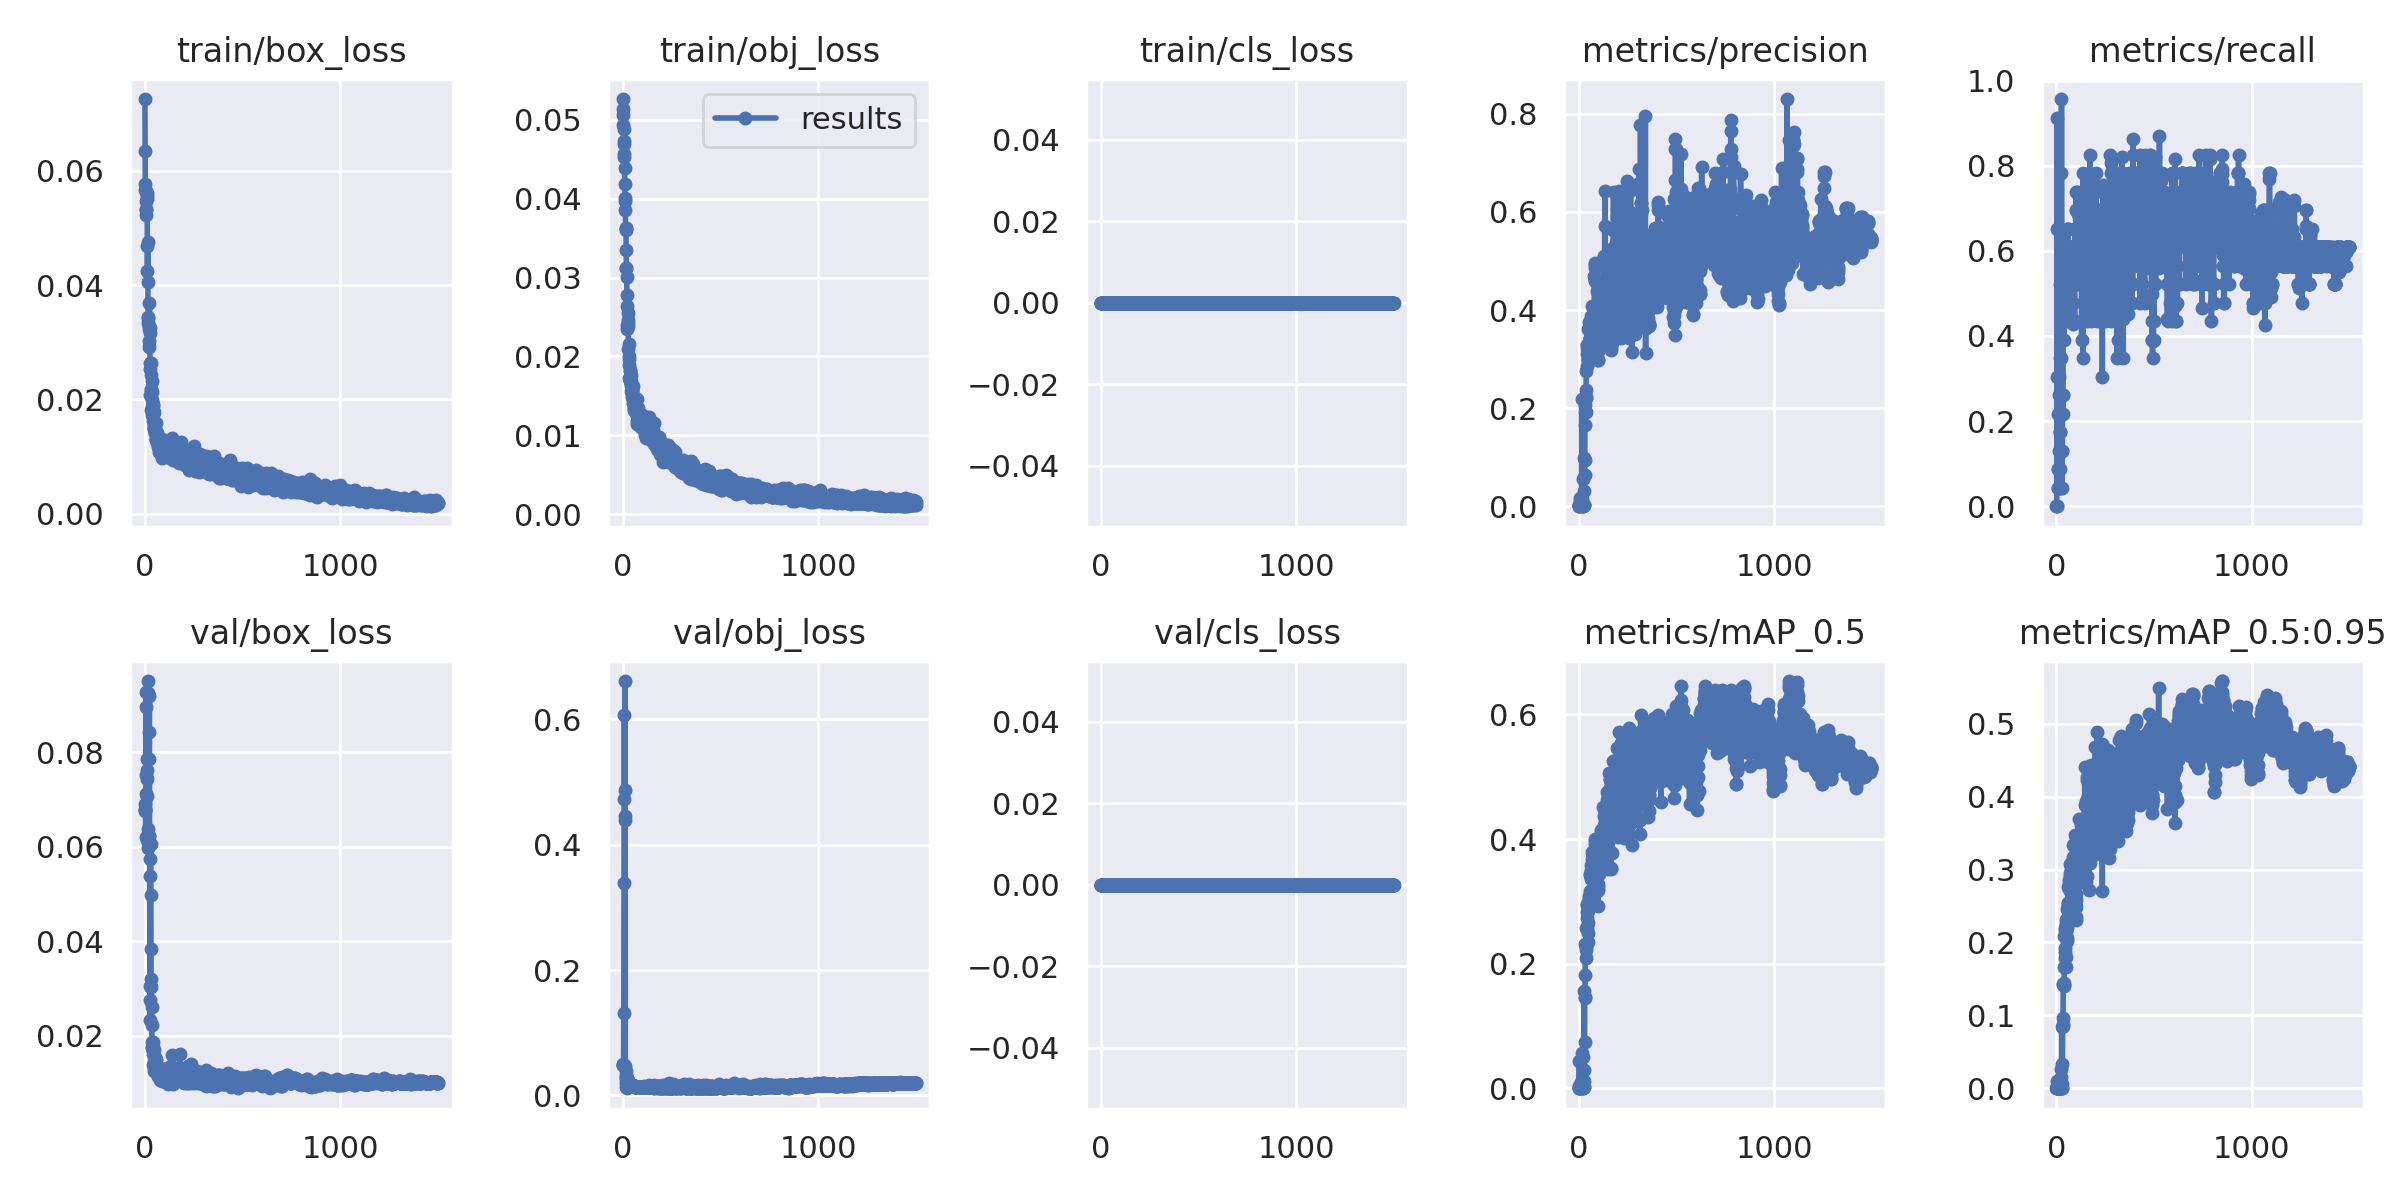

The file beside this chart, header and first rows:
epoch, train/box_loss, train/obj_loss, train/cls_loss, metrics/precision, metrics/recall, metrics/mAP_0.5, metrics/mAP_0.5:0.95, val/box_loss, val/obj_loss, val/cls_loss, x/lr0, x/lr1, x/lr2
0, 0.07254, 0.05261, 0, 0, 0, 0, 0, 0.06771, 0.04985, 0, 0.0757, 0.0027, 0.0027
1, 0.06338, 0.05133, 0, 0, 0, 0, 0, 0.06747, 0.0493, 0, 0.0505, 0.005496, 0.005496
2, 0.05772, 0.05055, 0, 0, 0, 0, 0, 0.06791, 0.04925, 0, 0.02529, 0.008289, 0.008289
3, 0.0567, 0.04937, 0, 0.003333, 0.913, 0.003743, 0.001566, 0.06892, 0.04915, 0, 0.00998, 0.00998, 0.00998
4, 0.05474, 0.04875, 0, 0.002381, 0.6522, 0.04433, 0.01056, 0.06196, 0.04918, 0, 0.00998, 0.00998, 0.00998
5, 0.05337, 0.04725, 0, 0.002152, 0.3044, 0.00163, 0.0004608, 0.07122, 0.131, 0, 0.009974, 0.009974, 0.009974
6, 0.05219, 0.04694, 0, 0.01064, 0.04348, 0.002563, 0.0003589, 0.08945, 0.3388, 0, 0.009967, 0.009967, 0.009967
7, 0.05652, 0.04522, 0, 0.01695, 0.04348, 0.001514, 0.000168, 0.0926, 0.4736, 0, 0.00996, 0.00996, 0.00996
8, 0.05321, 0.04562, 0, 0.001373, 0.08696, 0.001083, 0.000254, 0.07518, 0.607, 0, 0.009954, 0.009954, 0.009954
9, 0.05608, 0.04383, 0, 0.001638, 0.2174, 0.00108, 0.0002994, 0.07612, 0.4866, 0, 0.009947, 0.009947, 0.009947
10, 0.0556, 0.04184, 0, 0.005137, 0.08696, 0.003534, 0.0004609, 0.07433, 0.4456, 0, 0.009941, 0.009941, 0.009941
11, 0.05514, 0.04009, 0, 0.002354, 0.04348, 0.0008711, 0.0001321, 0.07858, 0.4392, 0, 0.009934, 0.009934, 0.009934
12, 0.04691, 0.03964, 0, 0.002784, 0.1304, 0.002049, 0.0003494, 0.07076, 0.6612, 0, 0.009927, 0.009927, 0.009927
13, 0.0424, 0.0386, 0, 0.01172, 0.2609, 0.009321, 0.001639, 0.06143, 0.04704, 0, 0.009921, 0.009921, 0.009921
14, 0.04762, 0.0363, 0, 0.002878, 0.3044, 0.003585, 0.000867, 0.06248, 0.03971, 0, 0.009914, 0.009914, 0.009914
15, 0.04052, 0.03606, 0, 0.008605, 0.08696, 0.006987, 0.0009764, 0.05958, 0.03319, 0, 0.009908, 0.009908, 0.009908
16, 0.03426, 0.03633, 0, 0.2178, 0.08696, 0.05618, 0.008561, 0.0637, 0.02606, 0, 0.009901, 0.009901, 0.009901
17, 0.03441, 0.03351, 0, 0.01491, 0.1739, 0.01056, 0.002447, 0.09502, 0.0287, 0, 0.009894, 0.009894, 0.009894
18, 0.0333, 0.03115, 0, 0.009182, 0.1739, 0.008043, 0.002339, 0.09238, 0.02017, 0, 0.009888, 0.009888, 0.009888
19, 0.03279, 0.03115, 0, 0.001442, 0.3478, 0.001213, 0.0002204, 0.07853, 0.01375, 0, 0.009881, 0.009881, 0.009881
20, 0.0323, 0.03002, 0, 0.001905, 0.5217, 0.001812, 0.0006413, 0.06233, 0.01586, 0, 0.009875, 0.009875, 0.009875
21, 0.03017, 0.0278, 0, 0.002857, 0.7826, 0.0041, 0.001106, 0.06231, 0.01504, 0, 0.009868, 0.009868, 0.009868
22, 0.02915, 0.0264, 0, 0.0009524, 0.2609, 0.0006554, 0.0002179, 0.08422, 0.01221, 0, 0.009861, 0.009861, 0.009861
23, 0.03682, 0.02348, 0, 0.0001609, 0.04348, 0.000168, 8.2235e-05, 0.09177, 0.01675, 0, 0.009855, 0.009855, 0.009855
24, 0.03244, 0.02394, 0, 0.002835, 0.3478, 0.005834, 0.002921, 0.0538, 0.02394, 0, 0.009848, 0.009848, 0.009848
25, 0.03154, 0.02386, 0, 0.05489, 0.4783, 0.05029, 0.02632, 0.02762, 0.02198, 0, 0.009842, 0.009842, 0.009842
26, 0.02629, 0.0242, 0, 0.003492, 0.9565, 0.02872, 0.01609, 0.02329, 0.0239, 0, 0.009835, 0.009835, 0.009835
27, 0.02527, 0.02547, 0, 0.09905, 0.4783, 0.1569, 0.08457, 0.03052, 0.02216, 0, 0.009828, 0.009828, 0.009828
28, 0.02072, 0.02462, 0, 0.00255, 0.1304, 0.001918, 0.0007081, 0.05735, 0.01997, 0, 0.009822, 0.009822, 0.009822
29, 0.02426, 0.02097, 0, 0.002742, 0.04348, 0.002072, 0.0007388, 0.06052, 0.02124, 0, 0.009815, 0.009815, 0.009815
30, 0.02631, 0.02153, 0, 0.03115, 0.1304, 0.01115, 0.005442, 0.04981, 0.01997, 0, 0.009809, 0.009809, 0.009809
31, 0.02178, 0.01897, 0, 0.06402, 0.2174, 0.07397, 0.03357, 0.0384, 0.01989, 0, 0.009802, 0.009802, 0.009802
32, 0.02158, 0.01965, 0, 0.09357, 0.2609, 0.1464, 0.0852, 0.03035, 0.01942, 0, 0.009795, 0.009795, 0.009795
33, 0.01808, 0.02011, 0, 0.1924, 0.2174, 0.1441, 0.0884, 0.03201, 0.01953, 0, 0.009789, 0.009789, 0.009789
34, 0.02124, 0.01732, 0, 0.1658, 0.2609, 0.1824, 0.09625, 0.02608, 0.01906, 0, 0.009782, 0.009782, 0.009782
35, 0.02319, 0.01834, 0, 0.2061, 0.4783, 0.2316, 0.1431, 0.0222, 0.01836, 0, 0.009776, 0.009776, 0.009776
36, 0.01997, 0.01815, 0, 0.2227, 0.5652, 0.2303, 0.1435, 0.01741, 0.01842, 0, 0.009769, 0.009769, 0.009769
37, 0.01733, 0.01686, 0, 0.1923, 0.4348, 0.2098, 0.1444, 0.01867, 0.01796, 0, 0.009762, 0.009762, 0.009762
38, 0.01876, 0.017, 0, 0.2216, 0.3913, 0.2267, 0.1404, 0.01753, 0.01781, 0, 0.009756, 0.009756, 0.009756
39, 0.01922, 0.01712, 0, 0.2363, 0.4348, 0.2223, 0.1421, 0.01866, 0.01668, 0, 0.009749, 0.009749, 0.009749
40, 0.01888, 0.01681, 0, 0.2758, 0.5217, 0.257, 0.1661, 0.01749, 0.01669, 0, 0.009743, 0.009743, 0.009743
41, 0.01744, 0.01557, 0, 0.311, 0.5217, 0.2733, 0.209, 0.01688, 0.01618, 0, 0.009736, 0.009736, 0.009736
42, 0.01743, 0.01634, 0, 0.3206, 0.5217, 0.2827, 0.2202, 0.01371, 0.01625, 0, 0.009729, 0.009729, 0.009729
43, 0.01619, 0.01663, 0, 0.2865, 0.5238, 0.2554, 0.1784, 0.01601, 0.01614, 0, 0.009723, 0.009723, 0.009723
44, 0.01519, 0.01766, 0, 0.3296, 0.5217, 0.2949, 0.1925, 0.01445, 0.01578, 0, 0.009716, 0.009716, 0.009716
45, 0.01476, 0.01578, 0, 0.3289, 0.4783, 0.2934, 0.2175, 0.0142, 0.01571, 0, 0.00971, 0.00971, 0.00971
46, 0.01536, 0.01481, 0, 0.2984, 0.4348, 0.2487, 0.1871, 0.01407, 0.01603, 0, 0.009703, 0.009703, 0.009703
47, 0.01585, 0.01581, 0, 0.2975, 0.4348, 0.2355, 0.1807, 0.01692, 0.01606, 0, 0.009696, 0.009696, 0.009696
48, 0.01788, 0.0154, 0, 0.2998, 0.5217, 0.2654, 0.1665, 0.01581, 0.01544, 0, 0.00969, 0.00969, 0.00969
49, 0.0148, 0.01545, 0, 0.3624, 0.6087, 0.2873, 0.225, 0.01252, 0.01542, 0, 0.009683, 0.009683, 0.009683
50, 0.01407, 0.0149, 0, 0.3233, 0.6087, 0.2847, 0.2145, 0.01348, 0.01534, 0, 0.009677, 0.009677, 0.009677
51, 0.01457, 0.01455, 0, 0.3306, 0.6087, 0.305, 0.2313, 0.01525, 0.01499, 0, 0.00967, 0.00967, 0.00967
52, 0.01449, 0.01406, 0, 0.3262, 0.5217, 0.3025, 0.2331, 0.01375, 0.01503, 0, 0.009663, 0.009663, 0.009663
53, 0.01415, 0.01629, 0, 0.3624, 0.6522, 0.2959, 0.2195, 0.01349, 0.0152, 0, 0.009657, 0.009657, 0.009657
54, 0.01445, 0.01484, 0, 0.3063, 0.6087, 0.2909, 0.2014, 0.01403, 0.01553, 0, 0.00965, 0.00965, 0.00965
55, 0.01584, 0.0132, 0, 0.2999, 0.6087, 0.2992, 0.2064, 0.01494, 0.01517, 0, 0.009644, 0.009644, 0.009644
56, 0.0145, 0.01358, 0, 0.3765, 0.6087, 0.309, 0.2455, 0.01466, 0.01448, 0, 0.009637, 0.009637, 0.009637
57, 0.01311, 0.01406, 0, 0.3412, 0.6522, 0.3003, 0.2487, 0.01254, 0.01467, 0, 0.00963, 0.00963, 0.00963
58, 0.01283, 0.01339, 0, 0.3734, 0.6522, 0.3075, 0.2485, 0.01243, 0.01479, 0, 0.009624, 0.009624, 0.009624
59, 0.01303, 0.01449, 0, 0.3723, 0.6087, 0.3416, 0.2764, 0.01278, 0.01475, 0, 0.009617, 0.009617, 0.009617
... 1,440 more rows
